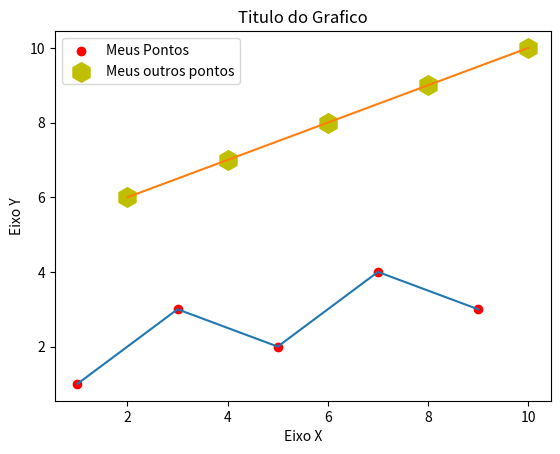

Reproduce this figure in Python.
import matplotlib.pyplot as plt

x = range(1, 10, 2)
y = [1, 3, 2, 4, 3]

x2 = range(2, 11, 2)
y2 = [6, 7, 8, 9, 10]

titulo = "Scatterplot: grafico de dispersão"
titulo_x = "Eixo X"
titulo_y = "Eixo Y"

plt.title("Titulo do Grafico")
plt.xlabel(titulo_x)
plt.ylabel(titulo_y)

# Plot dispersão
plt.scatter(x, y, label="Meus Pontos", color="r")
plt.scatter(x2, y2, label="Meus outros pontos", color='y', marker='h', s=200)
# Plot de linhas que liga os pontos
plt.plot(x, y)
plt.plot(x2, y2)
plt.legend()
plt.show()
